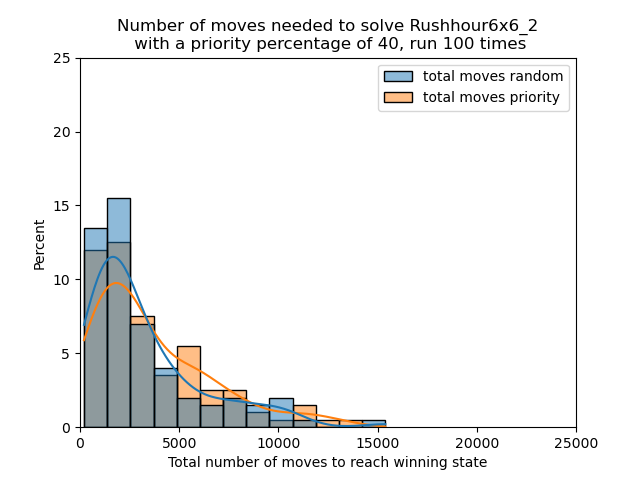

The table this chart was drawn from, first rows:
total moves random, total moves priority
9001, 1511
3620, 2058
3537, 10787
3255, 2106
9784, 1992
991, 3385
1025, 6006
1876, 2006
2272, 200
1960, 2153
10240, 744
1206, 1690
1166, 5567
1975, 672
6757, 2048
2170, 959
2713, 1391
1432, 2422
4576, 2041
752, 987
959, 688
3283, 1786
2817, 2144
2263, 3457
940, 5174
1343, 6917
7809, 598
15392, 4342
1393, 2529
2547, 1166
5104, 2014
3172, 4474
4420, 1094
5369, 4342
5809, 1407
2181, 897
1369, 2883
726, 6022
4017, 11769
2801, 6143
4520, 637
4834, 8031
7586, 752
395, 6385
1564, 5287
7243, 1832
2048, 1581
2173, 418
10869, 4161
1719, 1210
2455, 560
3423, 3340
1229, 2264
741, 9986
1208, 2381
3379, 9262
1639, 554
1144, 2337
1659, 2797
2146, 3209
... 40 more rows
